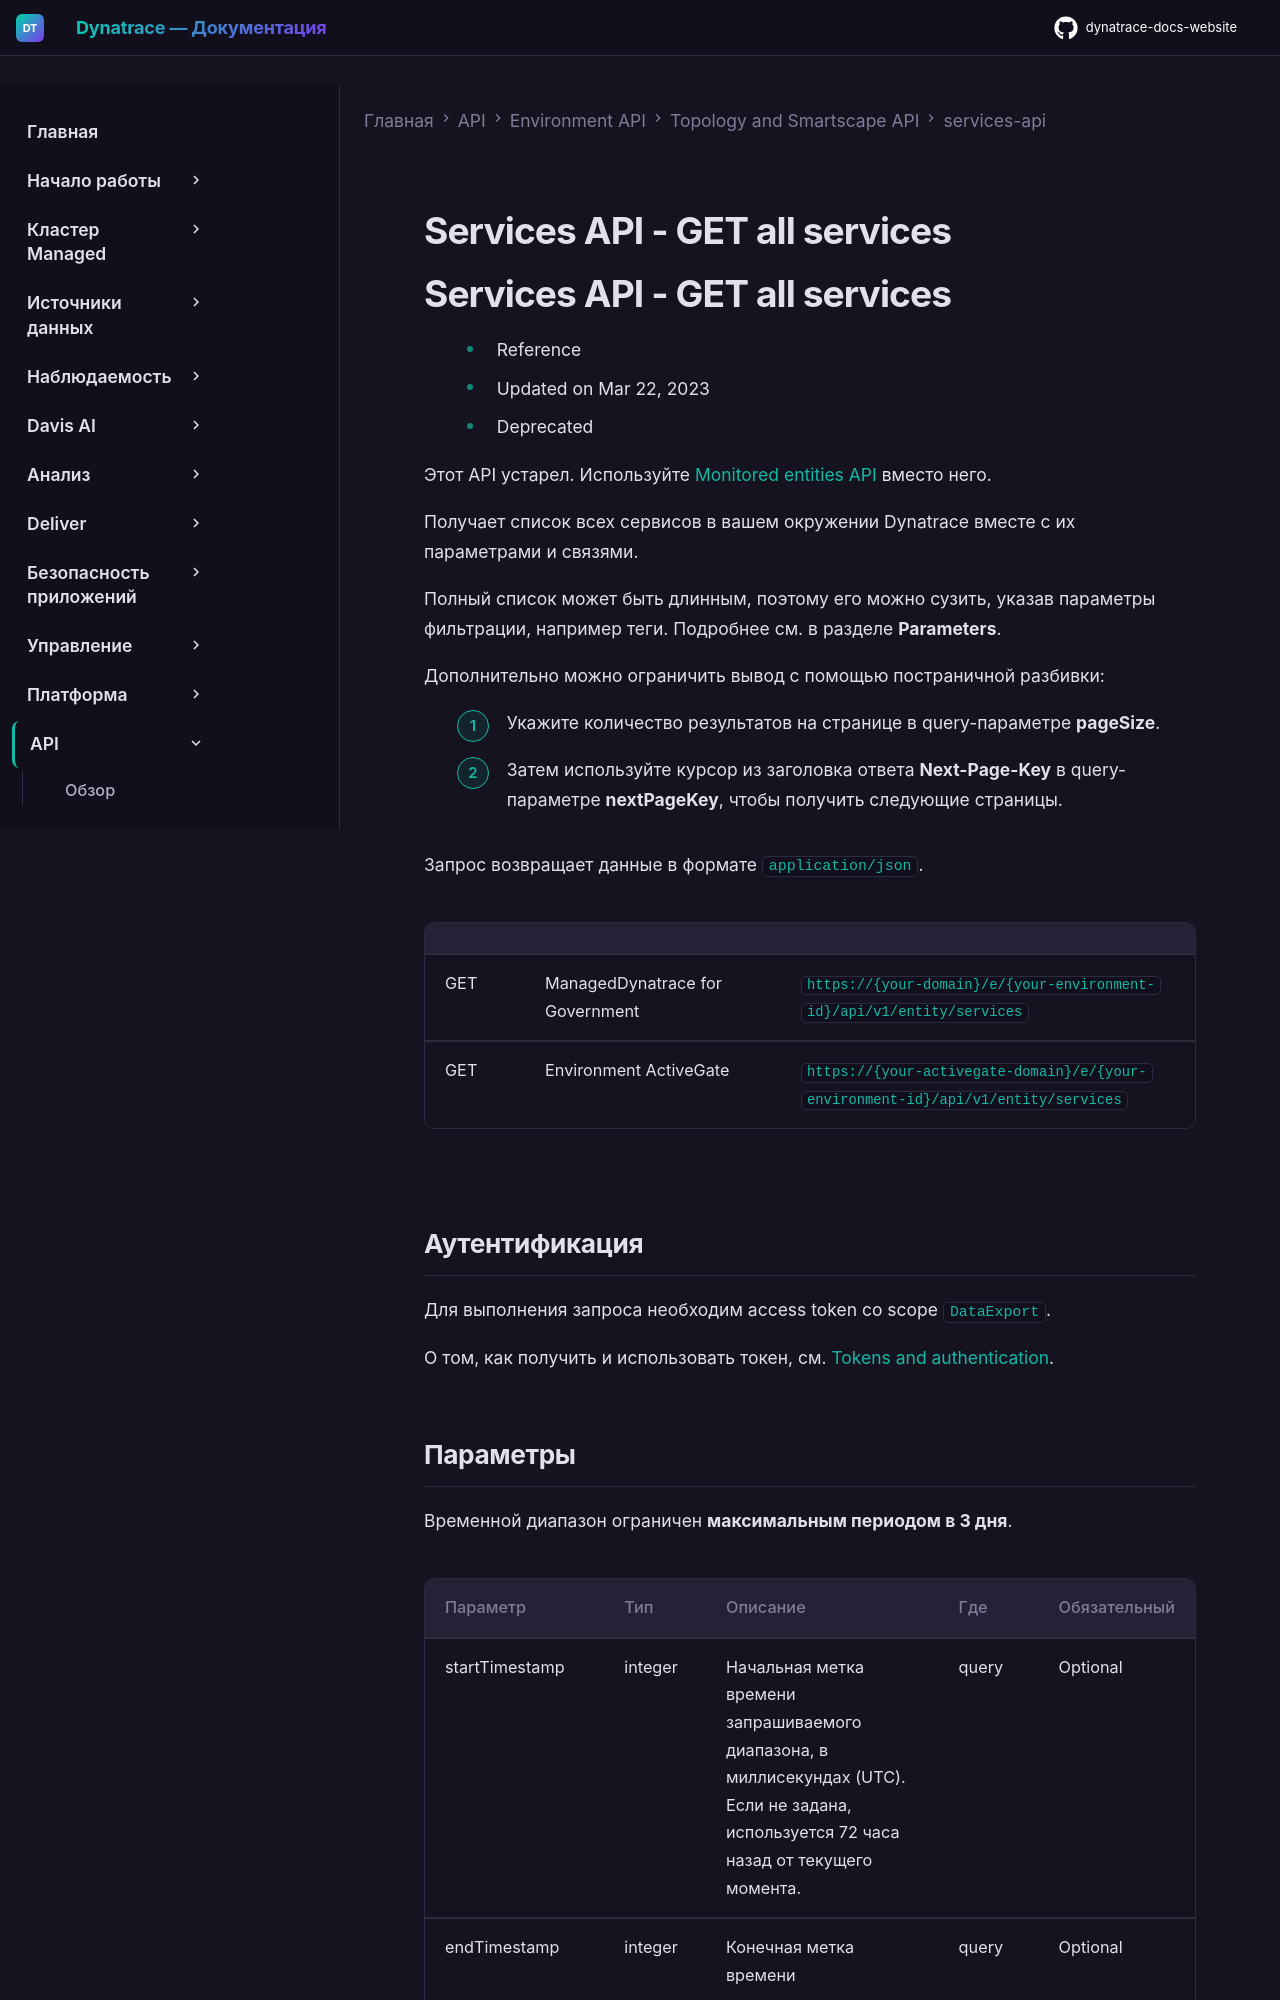

repository: Yerkebulan-Ardabayev/dynatrace-docs-website · page: managed-ru/dynatrace-api/environment-api/topology-and-smartscape/services-api/get-all/index.html · generator: mkdocs

---
title: Services API - GET all services
source: https://docs.dynatrace.com/managed/dynatrace-api/environment-api/topology-and-smartscape/services-api/get-all
scraped: 2026-05-12T12:02:11.343542
---

# Services API - GET all services
